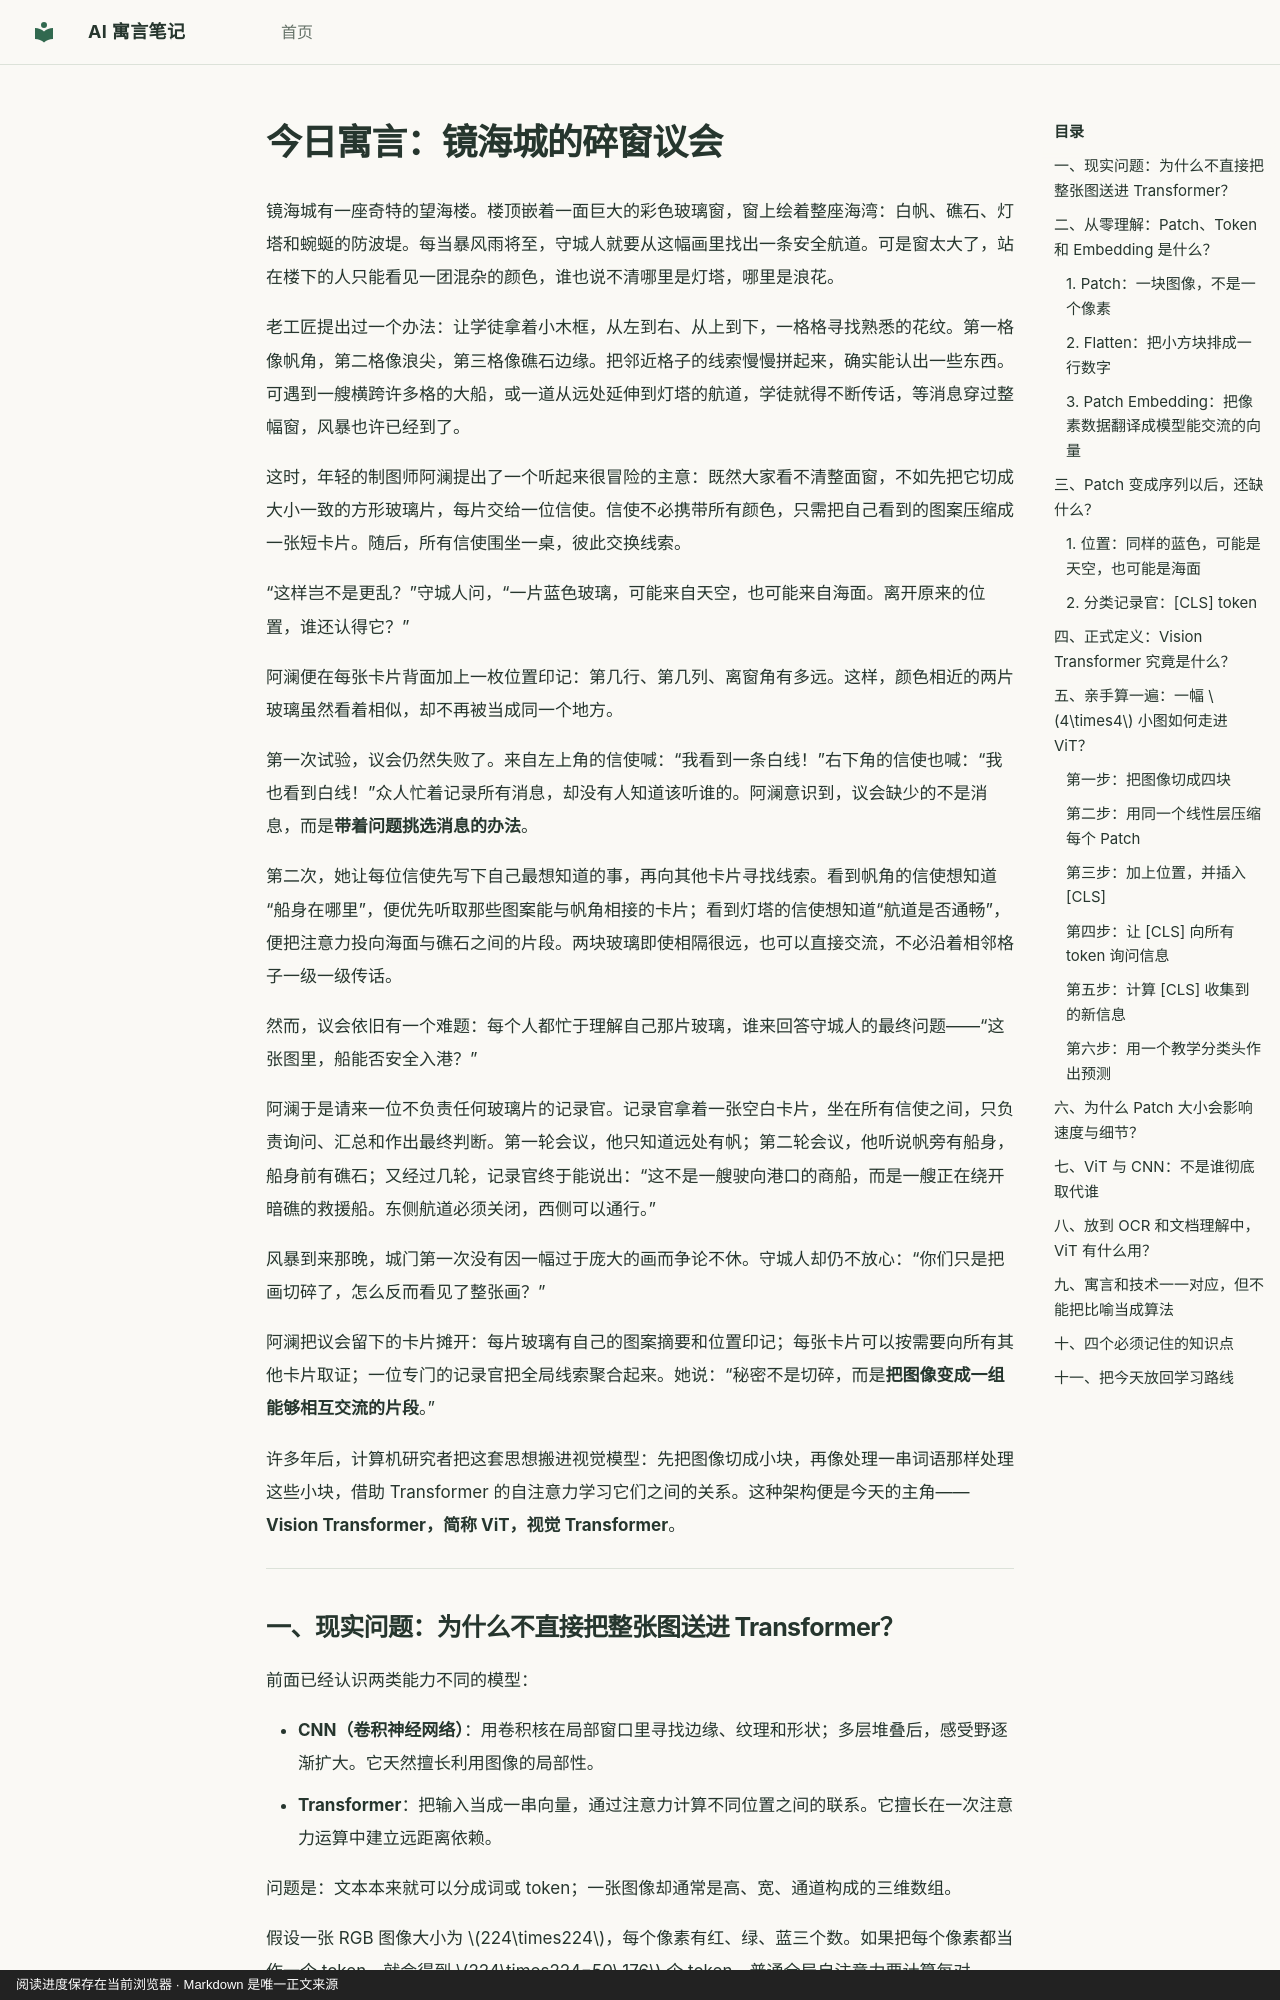

repository: hdy7031/ai-fable-notes · page: lessons/2026-10-28-vision-transformer/index.html · generator: mkdocs · copyright: 阅读进度保存在当前浏览器 · Markdown 是唯一正文来源

---
id: vision-transformer
title: "镜海城的碎窗议会：把一幅画拆成小片，还能看见全局吗？"
date: 2026-10-28
category: sequence-models
order: 320
prerequisites: [transformer, cnn-classification]
next_concepts: [ocr-pipeline, document-understanding]
source: chatgpt-task
---

# 今日寓言：镜海城的碎窗议会

镜海城有一座奇特的望海楼。楼顶嵌着一面巨大的彩色玻璃窗，窗上绘着整座海湾：白帆、礁石、灯塔和蜿蜒的防波堤。每当暴风雨将至，守城人就要从这幅画里找出一条安全航道。可是窗太大了，站在楼下的人只能看见一团混杂的颜色，谁也说不清哪里是灯塔，哪里是浪花。

老工匠提出过一个办法：让学徒拿着小木框，从左到右、从上到下，一格格寻找熟悉的花纹。第一格像帆角，第二格像浪尖，第三格像礁石边缘。把邻近格子的线索慢慢拼起来，确实能认出一些东西。可遇到一艘横跨许多格的大船，或一道从远处延伸到灯塔的航道，学徒就得不断传话，等消息穿过整幅窗，风暴也许已经到了。

这时，年轻的制图师阿澜提出了一个听起来很冒险的主意：既然大家看不清整面窗，不如先把它切成大小一致的方形玻璃片，每片交给一位信使。信使不必携带所有颜色，只需把自己看到的图案压缩成一张短卡片。随后，所有信使围坐一桌，彼此交换线索。

“这样岂不是更乱？”守城人问，“一片蓝色玻璃，可能来自天空，也可能来自海面。离开原来的位置，谁还认得它？”

阿澜便在每张卡片背面加上一枚位置印记：第几行、第几列、离窗角有多远。这样，颜色相近的两片玻璃虽然看着相似，却不再被当成同一个地方。

第一次试验，议会仍然失败了。来自左上角的信使喊：“我看到一条白线！”右下角的信使也喊：“我也看到白线！”众人忙着记录所有消息，却没有人知道该听谁的。阿澜意识到，议会缺少的不是消息，而是**带着问题挑选消息的办法**。

第二次，她让每位信使先写下自己最想知道的事，再向其他卡片寻找线索。看到帆角的信使想知道“船身在哪里”，便优先听取那些图案能与帆角相接的卡片；看到灯塔的信使想知道“航道是否通畅”，便把注意力投向海面与礁石之间的片段。两块玻璃即使相隔很远，也可以直接交流，不必沿着相邻格子一级一级传话。

然而，议会依旧有一个难题：每个人都忙于理解自己那片玻璃，谁来回答守城人的最终问题——“这张图里，船能否安全入港？”

阿澜于是请来一位不负责任何玻璃片的记录官。记录官拿着一张空白卡片，坐在所有信使之间，只负责询问、汇总和作出最终判断。第一轮会议，他只知道远处有帆；第二轮会议，他听说帆旁有船身，船身前有礁石；又经过几轮，记录官终于能说出：“这不是一艘驶向港口的商船，而是一艘正在绕开暗礁的救援船。东侧航道必须关闭，西侧可以通行。”

风暴到来那晚，城门第一次没有因一幅过于庞大的画而争论不休。守城人却仍不放心：“你们只是把画切碎了，怎么反而看见了整张画？”

阿澜把议会留下的卡片摊开：每片玻璃有自己的图案摘要和位置印记；每张卡片可以按需要向所有其他卡片取证；一位专门的记录官把全局线索聚合起来。她说：“秘密不是切碎，而是**把图像变成一组能够相互交流的片段**。”

许多年后，计算机研究者把这套思想搬进视觉模型：先把图像切成小块，再像处理一串词语那样处理这些小块，借助 Transformer 的自注意力学习它们之间的关系。这种架构便是今天的主角——**Vision Transformer，简称 ViT，视觉 Transformer**。

---
